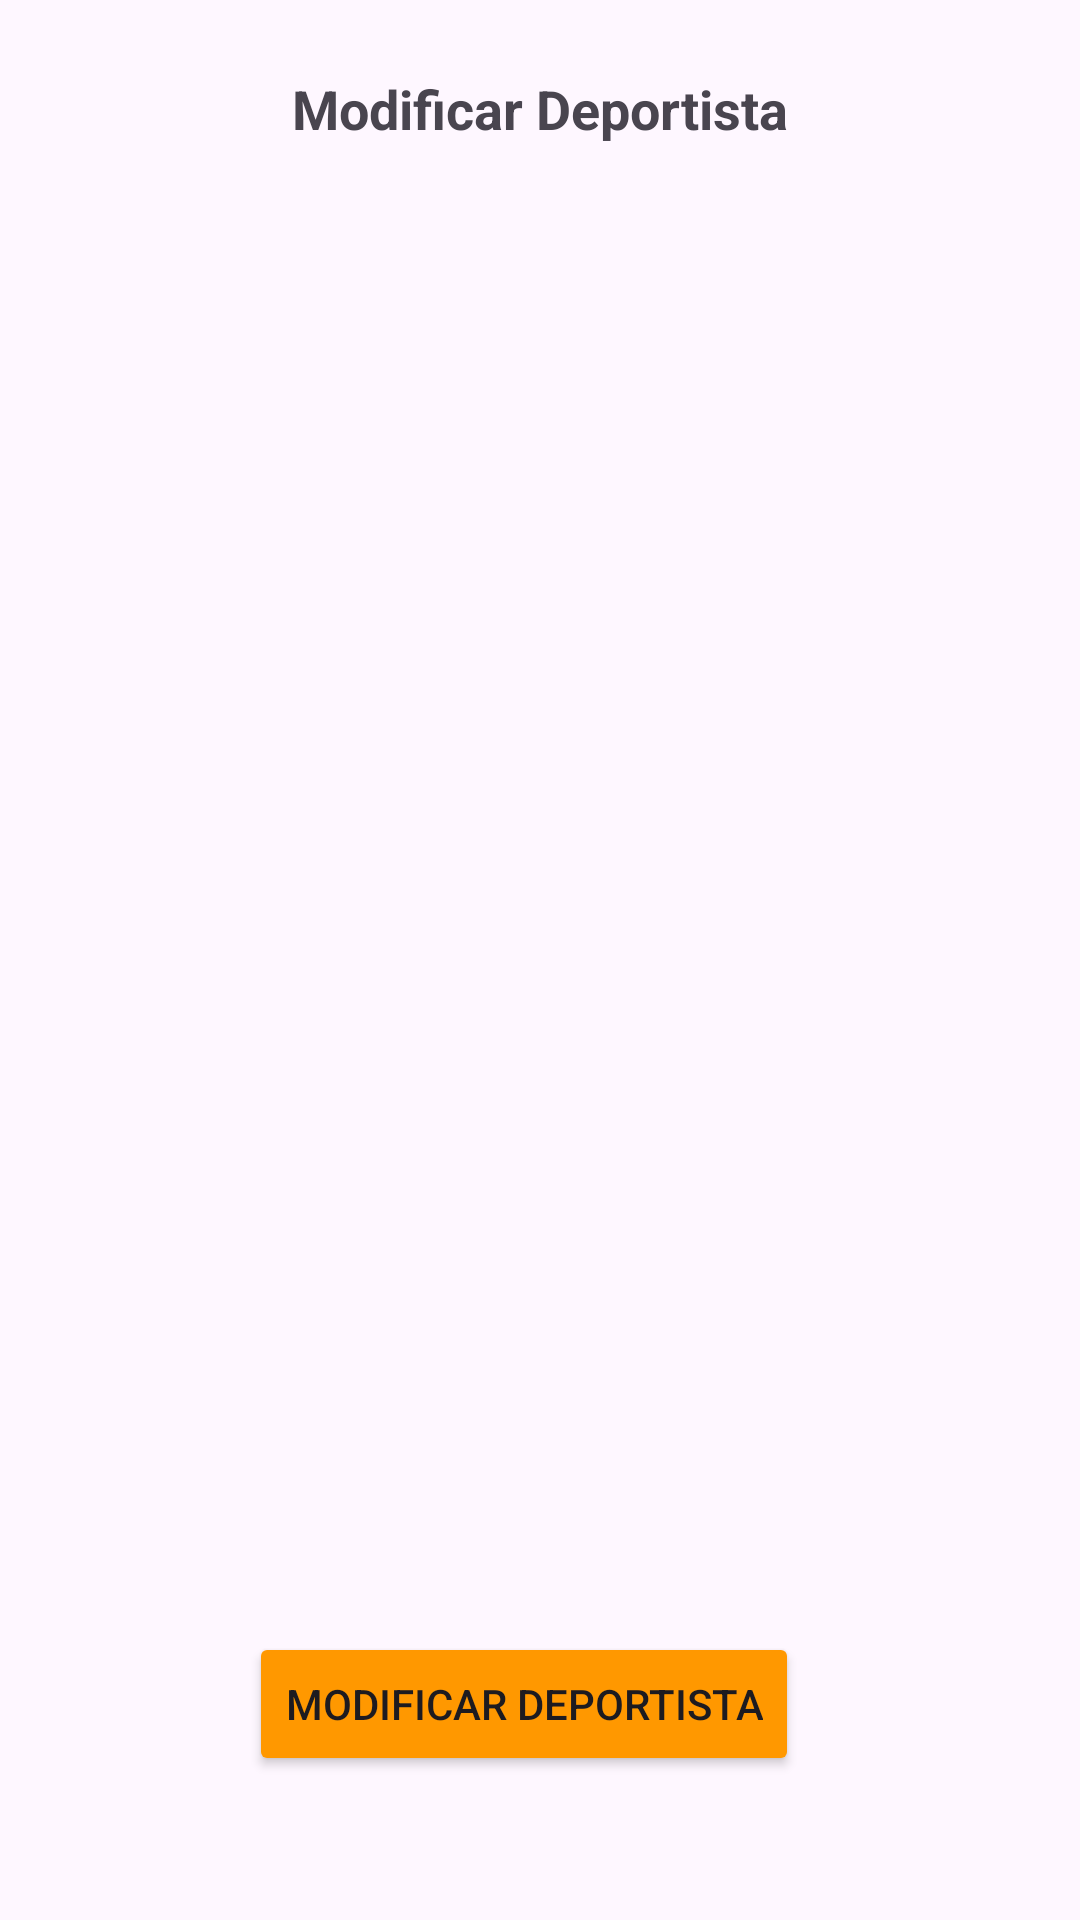

Here is an Android app screen rendered from its layout file. Give the layout XML and the strings, colors and styles it references.
<!-- AndroidManifest.xml: application theme Theme.ProyectoTFG -->
<!-- res/layout/fragment_modificar_deportista.xml -->
<?xml version="1.0" encoding="utf-8"?>
<androidx.constraintlayout.widget.ConstraintLayout
    xmlns:android="http://schemas.android.com/apk/res/android"
    xmlns:app="http://schemas.android.com/apk/res-auto"
    xmlns:tools="http://schemas.android.com/tools"
    android:id="@+id/main"
    android:layout_width="match_parent"
    android:layout_height="match_parent"
    tools:context=".ModificarDeportista">

    <TextView
        android:id="@+id/textViewModificarDeportista"
        android:layout_width="wrap_content"
        android:layout_height="wrap_content"
        android:layout_marginTop="24dp"
        android:gravity="center"
        android:text="Modificar Deportista"
        android:textSize="18sp"
        android:textStyle="bold"
        app:layout_constraintEnd_toEndOf="parent"
        app:layout_constraintStart_toStartOf="parent"
        app:layout_constraintTop_toTopOf="parent" />

    <Button
        android:id="@+id/buttonModificarDeportista"
        android:layout_width="wrap_content"
        android:layout_height="wrap_content"
        android:layout_marginBottom="48dp"
        android:text="Modificar Deportista"
        app:layout_constraintBottom_toBottomOf="parent"
        app:layout_constraintEnd_toEndOf="parent"
        app:layout_constraintHorizontal_bias="0.469"
        app:layout_constraintStart_toStartOf="parent"
        android:backgroundTint="@color/orange"/>

    <androidx.fragment.app.FragmentContainerView
        android:id="@+id/fragmentContainerViewModificarUsuarios"
        android:layout_width="0dp"
        android:layout_height="0dp"
        android:layout_marginTop="30dp"
        app:layout_constraintBottom_toTopOf="@+id/buttonModificarDeportista"
        app:layout_constraintEnd_toEndOf="parent"
        app:layout_constraintHorizontal_bias="0.41"
        app:layout_constraintStart_toStartOf="parent"
        app:layout_constraintTop_toBottomOf="@+id/textViewModificarDeportista"
        app:layout_constraintVertical_bias="0.242" />

</androidx.constraintlayout.widget.ConstraintLayout>
<!-- resources referenced by this layout -->
<resources>
  <color name="orange">#FF9800</color>
  <style name="Theme.ProyectoTFG" parent="Base.Theme.ProyectoTFG" />
  <style name="Base.Theme.ProyectoTFG" parent="Theme.Material3.DayNight.NoActionBar">
          
          
      </style>
</resources>
